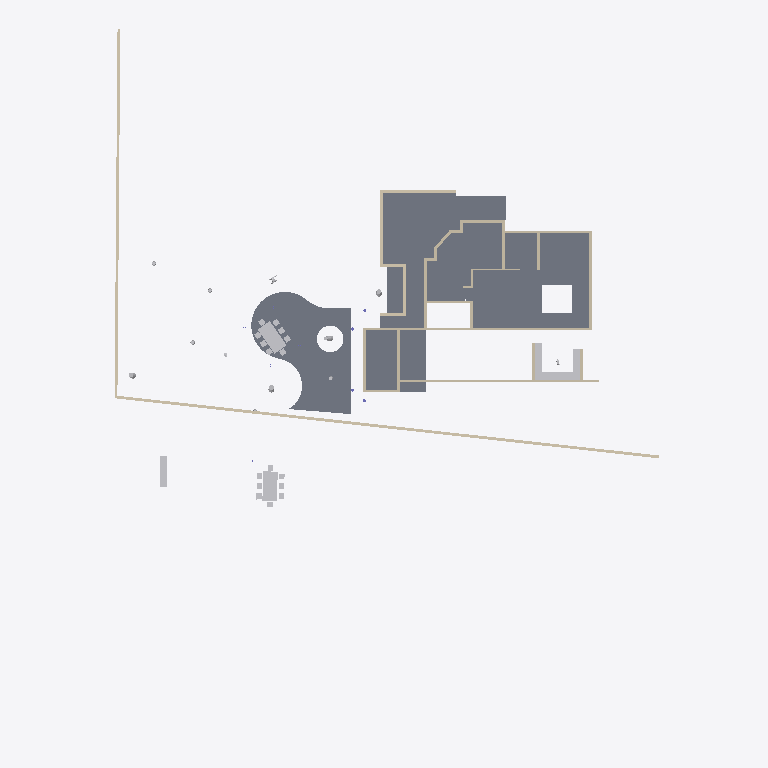
Plan cut of the same IFC building model at storey 'FF' (level 0.00 m, cut at 1.40 m), seen from above with north up, elements coloured by IFC class: 28 walls (beige), 25 other elements (light grey), 5 slabs (grey). Cut surfaces are drawn darker.
Extent 44.8 m × 57.9 m × 10.9 m (x, y, z). Storeys (6): GF at 0.00 m; FF at 0.00 m; OPT 2 at 0.00 m; 00 at 0.00 m; OPT 1 at 0.00 m; Extras at 0.00 m. Elements (240): 50 IfcWall, 48 IfcGeographicElement, 40 IfcBeam, 25 IfcSlab, 20 IfcSystemFurnitureElement, 18 IfcFurniture, 16 IfcColumn, 6 IfcBuildingElementProxy, 6 IfcCovering, 5 IfcLightFixture, 3 IfcDuctSegment, 2 IfcSanitaryTerminal.

HEADER;
FILE_DESCRIPTION(('ViewDefinition[DesignTransferView]'),'2;1');
FILE_NAME('Sunil.ifc','2026-08-20T16:29:27+05:30',(''),(''),'IfcOpenShell 0.8.5','Bonsai 0.8.5','Nobody');
FILE_SCHEMA(('IFC4X3'));
ENDSEC;
DATA;
#1=IFCPROJECT('0YzrsP2P1BpQV7dw9$7Vds',$,'My Project',$,$,$,$,(#14,#26),#9);
#31=IFCSITE('1CxhM3SXHADwOeJenRe8Ym',$,'My Site',$,$,#54,$,$,$,(8,54,48,200000),(76,36,57,100000),$,$,$);
#37=IFCBUILDING('2BCbE9kGrAPx1bgNwlSVKz',$,'My Building',$,$,#60,$,$,$,$,$,$);
#43=IFCBUILDINGSTOREY('3j7blbBZv0pgPcwV0SKpOg',$,'GF',$,$,#28579,$,$,$,$);
#1756=IFCBUILDINGSTOREY('2AS214sF109xsWE6gedJVw',$,'FF',$,$,#28504,$,$,$,$);
#23799=IFCBUILDINGSTOREY('2CWyiNdLj2zPuOWGRPC8X3',$,'OPT 2',$,$,#23814,$,$,$,$);
#25316=IFCBUILDINGSTOREY('1D0HOk$Zb8axs$Dhu_zyVV',$,'00',$,$,#25331,$,$,$,$);
#25820=IFCBUILDINGSTOREY('0u9kcYiOr9T9Pf4GmNI4xC',$,'OPT 1',$,$,#25835,$,$,$,$);
#26017=IFCBUILDINGSTOREY('02U5$P_zz6RQP1d7J_vGR5',$,'Extras',$,$,#26032,$,$,$,$);
#1551=IFCSLAB('2qMzXa7sjDTv4j5DKY7vcB',$,'Slab',$,$,#28644,#1562,$,$);
#16220=IFCSLAB('1mO85J12rCbPZWs83sli9o',$,'Slab',$,$,#29014,#16231,$,$);
#24044=IFCSLAB('2lQNGwDGj6TfCMHQR_Hk3k',$,'Slab',$,$,#33953,#24065,'1',$);
#1380=IFCSLAB('35UW3ccLL14AElz4hwkW6Q',$,'Slab',$,$,#29009,#1395,$,$);
#16816=IFCSLAB('24eydz0Wz7RwiCBv1lqGKb',$,'Slab',$,$,#29039,#16827,$,$);
#16927=IFCWALL('2pn2eNEJj5aObSoLAYft_w',$,'Wall',$,$,#29074,#16933,$,$);
#22170=IFCWALL('3zR1YV36f0Rubv1JX9OJDH',$,'Wall',$,$,#29079,#22181,$,$);
#746=IFCWALL('08$Jgk3_vDpfyMgrTWdgfT',$,'Wall',$,$,#29044,#752,$,$);
#18440=IFCFURNITURE('0$87FAEvj6jx8O9wOR10RG',$,'Furniture',$,$,#25901,#18469,$,$);
#23877=IFCFURNITURE('38Lo6tSYjCpelPk77UJIXl',$,'Furniture',$,$,#31273,#23890,$,$);
#1950=IFCWALL('190qzqC$LEwvyGe6whzbD4',$,'Wall',$,$,#28699,#1961,$,$);
#721=IFCWALL('3bQBFWR9b7aQ9odhFbvRgc',$,'Wall',$,$,#28624,#727,$,$);
#15509=IFCSYSTEMFURNITUREELEMENT('0c5x4xUafBYec5_7wF8wKp',$,'SystemFurnitureElement',$,$,#28919,#15521,$,$);
#15584=IFCSYSTEMFURNITUREELEMENT('0cygzwhnj4ou1MckQDwWjk',$,'SystemFurnitureElement',$,$,#28969,#15597,$,$);
#22736=IFCWALL('3G6vyfuKnB1waDRMYSkwTN',$,'Wall',$,$,#29059,#22747,$,$);
#22706=IFCWALL('1Mv6qAv7T3o8VGEDThbYud',$,'Wall',$,$,#29069,#22717,$,$);
#15341=IFCSYSTEMFURNITUREELEMENT('3848Aoezj0uQg3rU0aFfVw',$,'SystemFurnitureElement',$,$,#28914,#15356,$,$);
#23099=IFCSYSTEMFURNITUREELEMENT('1adoGFBTr92PCWBGAkKKpc',$,'SystemFurnitureElement',$,$,#29089,#23111,$,$);
#172=IFCWALL('2VZRG5T$fAi9ZVelvzcLTv',$,'Wall',$,$,#29034,#179,$,.SOLIDWALL.);
#16628=IFCWALL('2ORyZxWoH8JOx5gs_YtEKl',$,'Wall',$,$,#29024,#16639,$,$);
#16485=IFCWALL('3caYBmk_L1tgQ9RrttKDVt',$,'Wall',$,$,#29049,#16496,$,$);
#696=IFCWALL('2e4UyDvUn3rxvbrrcj2m2N',$,'Wall',$,$,#28619,#702,$,$);
#22641=IFCWALL('2tdjQMncTA2xjAOkiW8Q99',$,'Wall',$,$,#31358,#22653,$,$);
#403=IFCWALL('2W6kjvQb52ghBOT2WfV$N2',$,'Wall',$,$,#28599,#409,$,$);
#378=IFCWALL('2XUPJLAa5BcB2CVp0BhVOC',$,'Wall',$,$,#28614,#384,$,$);
#1096=IFCWALL('1btLWkr2zBvgAvpbxfcLW6',$,'Wall',$,$,#28634,#1107,$,$);
#14888=IFCWALL('1hXl30qHX8cw5wPaP7t03G',$,'Wall.019',$,$,#28869,#14917,$,$);
#11465=IFCWALL('00kut4LAH4MPq1oEs4Unjh',$,'Wall',$,$,#28864,#11477,$,$);
#796=IFCWALL('0BEAgfJO1BGeiCw20jTCQj',$,'Wall',$,$,#28659,#802,$,$);
#16393=IFCWALL('2dbVzBwhPC8AVUSN4eqUrE',$,'Wall',$,$,#29019,#16404,$,$);
#771=IFCWALL('2r0GM3brTAqebh4ecPH2cV',$,'Wall',$,$,#28629,#777,$,$);
#31391=IFCWALL('1VVAsKocLFseBrAwkNVyPe',$,'Wall',$,$,#31420,#31402,$,$);
#22874=IFCWALL('3b6W4C5unA19inrZHRquL0',$,'Wall',$,$,#31390,#22885,$,$);
#16455=IFCWALL('2g56aV9$b1WOi_uj4Q76cE',$,'Wall',$,$,#29029,#16466,$,$);
#303=IFCWALL('12wfyxrgLBmxs37agA5oif',$,'Wall',$,$,#28604,#309,$,$);
#29940=IFCGEOGRAPHICELEMENT('3XoAL8NNzClANBM_OFV1e2',$,'Tree',$,$,#29941,#29946,$,.VEGETATION.);
#23829=IFCFURNITURE('0c_li5Bin2Bf3SgOmni$9k',$,'Furniture',$,$,#31283,#23842,$,$);
#27476=IFCGEOGRAPHICELEMENT('0QNDI$G9rD6Qyus_ThD6SE',$,'CoconutTree',$,$,#27508,#27482,$,.NOTDEFINED.);
#30934=IFCGEOGRAPHICELEMENT('3mVDKXt9j8L97Qw5zl3uXZ',$,'CoconutTree',$,$,#31318,#30940,$,.NOTDEFINED.);
#328=IFCWALL('2KF2CLHGP3TfVbTxUrwMJ2',$,'Wall',$,$,#28609,#334,$,$);
#1209=IFCWALL('1PshMbp$LBsB3ZKmEgibhU',$,'Wall',$,$,#28654,#1215,$,$);
#29716=IFCGEOGRAPHICELEMENT('0lhGzZJy95VwvY1fDPlqu2',$,'CoconutTree',$,$,#30417,#29722,$,.NOTDEFINED.);
#278=IFCWALL('1OK7o4BVz2yeXWH7gABU7a',$,'Wall',$,$,#28589,#284,$,$);
#18482=IFCFURNITURE('1p$PSeghPCnRu74uTcqj8K',$,'Furniture',$,$,#25866,#18495,$,$);
#18529=IFCFURNITURE('21JWzdM69CR9gnqSu6_$kb',$,'Furniture',$,$,#25876,#18542,$,$);
#18576=IFCFURNITURE('0opls3L6v7T8uGy3gqWvf$',$,'Furniture',$,$,#25886,#18589,$,$);
#18628=IFCFURNITURE('1vsfC9O1L1uOaFPTv6Gzw0',$,'Furniture',$,$,#25896,#18641,$,$);
#1234=IFCWALL('337s8ifST8pwwFIPsTqFTq',$,'Wall',$,$,#28674,#1240,$,$);
#18403=IFCFURNITURE('2vNvhTGXv638DoT7y1R_aI',$,'Furniture',$,$,#25861,#18412,$,$);
#18508=IFCFURNITURE('3a63E5TSL7yfajfTyefyOC',$,'Furniture',$,$,#25871,#18521,$,$);
#18555=IFCFURNITURE('2iuG3B165ECBiwwYnBJJJU',$,'Furniture',$,$,#25881,#18568,$,$);
#18602=IFCFURNITURE('3jDmRFbJDB4B8Ce2jXcLbU',$,'Furniture',$,$,#25891,#18615,$,$);
#23815=IFCFURNITURE('3Ty75aWWv5Bv8fP$JwUPD6',$,'Furniture',$,$,#31278,#23828,$,$);
#23857=IFCFURNITURE('0SBZGLp450L94keQbNVjo2',$,'Furniture',$,$,#31293,#23870,$,$);
#23891=IFCFURNITURE('1VWio78FL1dPX4dTKrGzkB',$,'Furniture',$,$,#31298,#23904,$,$);
#23905=IFCFURNITURE('3MbVNipprCRAK7VBSNl1pW',$,'Furniture',$,$,#31303,#23918,$,$);
#23919=IFCFURNITURE('1S4lmzsw58me66V1FhK37V',$,'Furniture',$,$,#31308,#23932,$,$);
#23933=IFCFURNITURE('3vdq8PjzLDnwDLC0NqJYsk',$,'Furniture',$,$,#31313,#23946,$,$);
ENDSEC;
